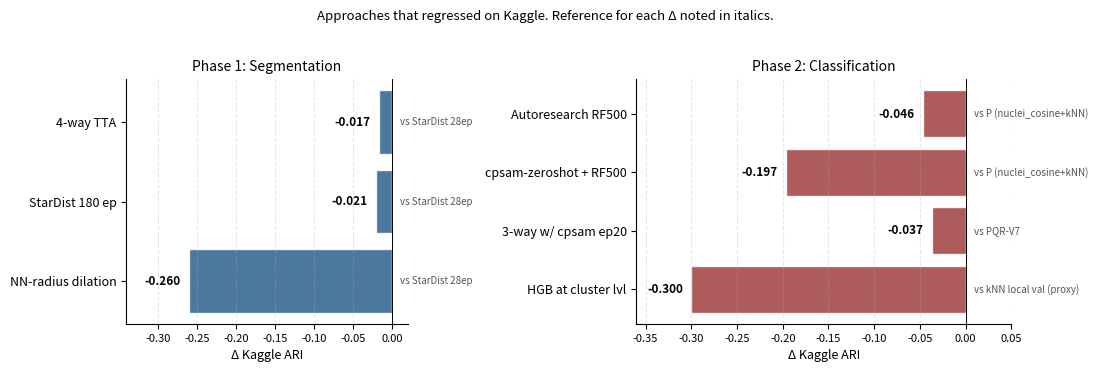

Python code for this plot: (Note: this script raises an exception after producing the figure.)
"""Mini-grid of failed approaches: ΔKaggle vs the relevant submitted reference.

Numbers from report Sections 3.6 and 4.8. Each bar is the *change* from a
specific baseline, so the comparison reference is annotated.
"""
from __future__ import annotations
from pathlib import Path
import matplotlib.pyplot as plt
import numpy as np

# (label, delta, reference)
phase1 = [
    ("4-way TTA",              -0.0166, "vs StarDist 28ep"),
    ("StarDist 180 ep",        -0.0206, "vs StarDist 28ep"),
    ("NN-radius dilation",     -0.2600, "vs StarDist 28ep"),
]
phase2 = [
    ("Autoresearch RF500",     -0.0465, "vs P (nuclei_cosine+kNN)"),
    ("cpsam-zeroshot + RF500", -0.1968, "vs P (nuclei_cosine+kNN)"),
    ("3-way w/ cpsam ep20",    -0.0367, "vs PQR-V7"),
    ("HGB at cluster lvl",     -0.30,    "vs kNN local val (proxy)"),
]

fig, (a1, a2) = plt.subplots(
    1, 2, figsize=(11, 3.6),
    gridspec_kw={"width_ratios": [len(phase1), len(phase2)]}
)

for ax, items, color, title in [
    (a1, phase1, "#2C5F8D", "Phase 1: Segmentation"),
    (a2, phase2, "#A03E3E", "Phase 2: Classification"),
]:
    labels = [x[0] for x in items]
    deltas = np.array([x[1] for x in items])
    refs = [x[2] for x in items]
    y = np.arange(len(items))

    ax.barh(y, deltas, color=color, alpha=0.85, edgecolor="white")
    ax.axvline(0, color="black", lw=0.7)
    ax.set_yticks(y)
    ax.set_yticklabels(labels, fontsize=9)
    ax.invert_yaxis()
    ax.set_xlabel("Δ Kaggle ARI", fontsize=9)
    ax.set_title(title, fontsize=10)
    ax.grid(axis="x", ls="--", alpha=0.3)
    ax.spines["top"].set_visible(False)
    ax.spines["right"].set_visible(False)
    ax.tick_params(axis="x", labelsize=8)

    for i, (d, r) in enumerate(zip(deltas, refs)):
        # delta value: outside the bar tip, to the left
        ax.annotate(f"{d:+.3f}", xy=(d, i), xytext=(-6, 0),
                    textcoords="offset points",
                    ha="right", va="center",
                    fontsize=8.5, color="black", fontweight="bold")
        # reference: at the zero side of the bar, sitting on white background
        ax.annotate(r, xy=(0, i), xytext=(6, 0),
                    textcoords="offset points",
                    ha="left", va="center",
                    fontsize=7, color="#555", style="italic")

a1.set_xlim(-0.34, 0.02)
a2.set_xlim(-0.36, 0.05)

fig.suptitle(
    "Approaches that regressed on Kaggle. Reference for each Δ noted in italics.",
    fontsize=9.5, y=1.02
)
fig.tight_layout()

out = Path(__file__).resolve().parent.parent / "failed_approaches.png"
fig.savefig(out, dpi=180, bbox_inches="tight")
print(f"wrote {out}")
